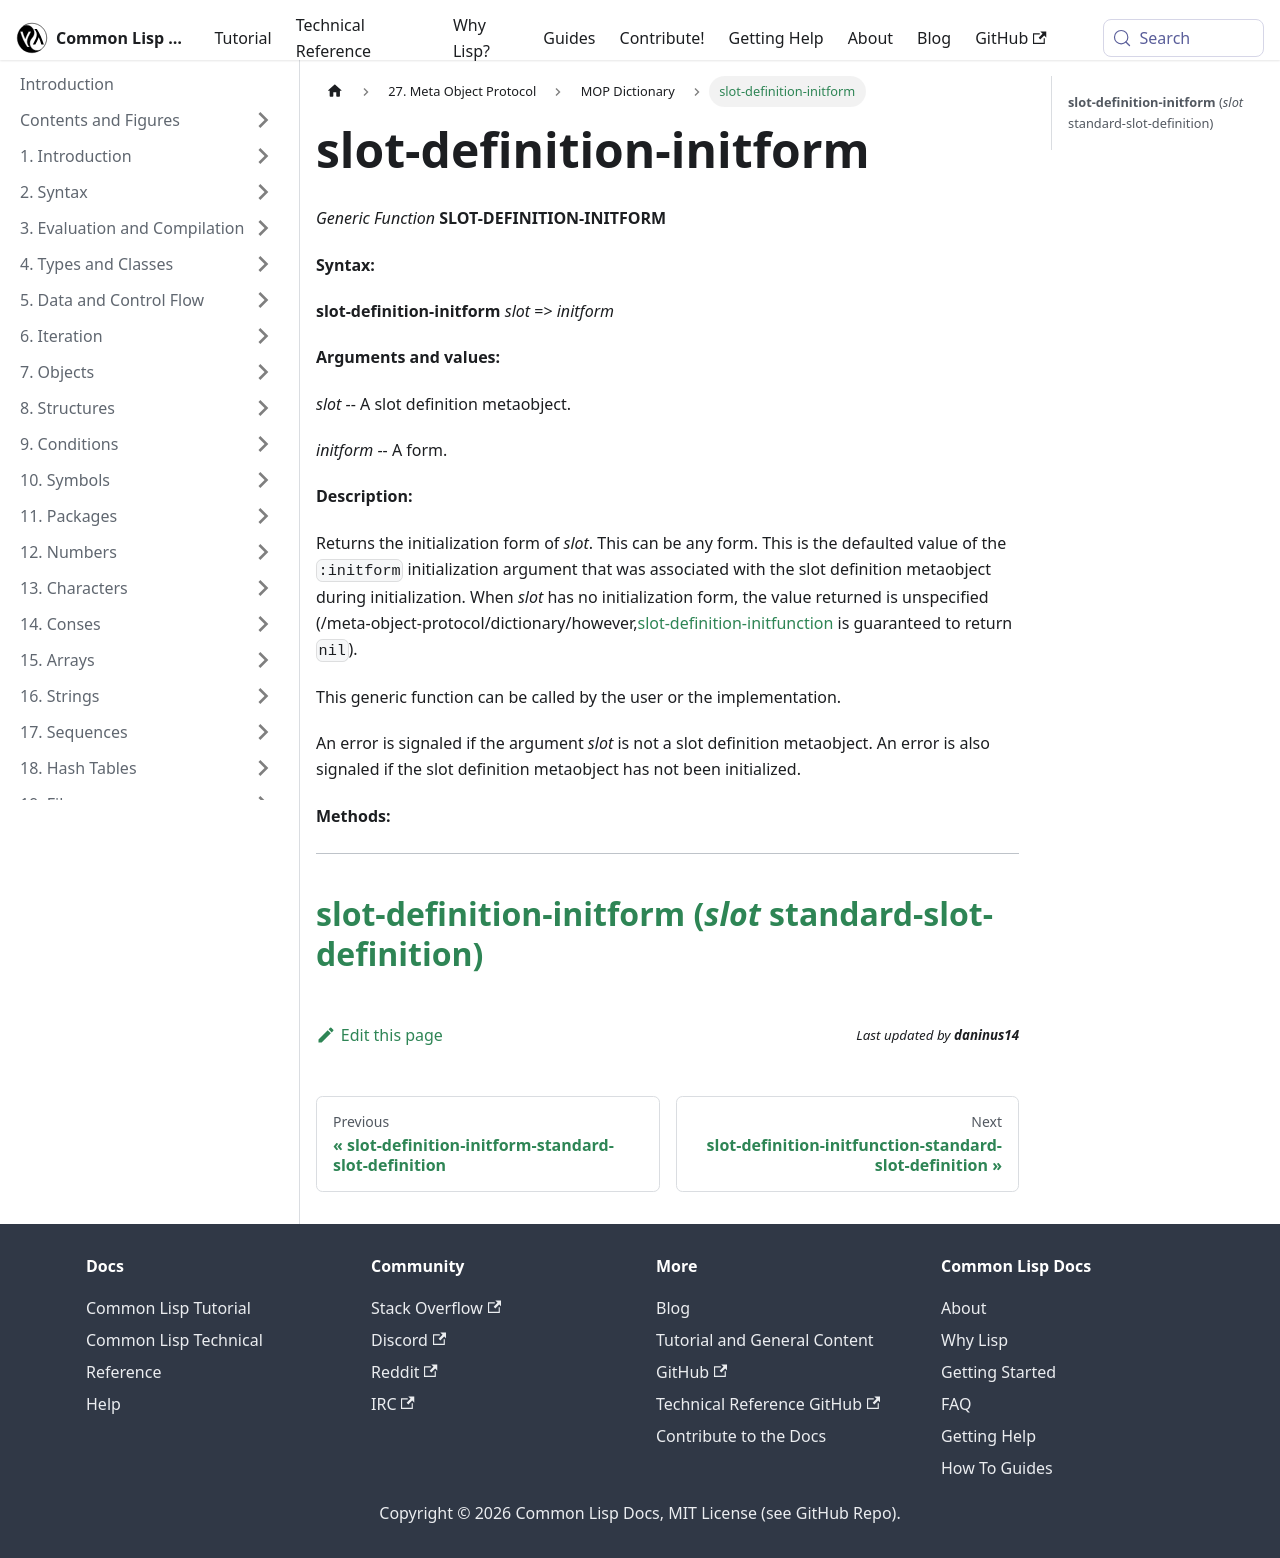

repository: lisp-docs/cl-language-reference · page: meta-object-protocol/dictionary/slot-definition-initform.html · generator: docusaurus

slot-definition-initform
========================

*Generic Function* **SLOT-DEFINITION-INITFORM**

**Syntax:**

**slot-definition-initform** *slot* => *initform*

**Arguments and values:**

*slot* -- A slot definition metaobject.

*initform* -- A form.

**Description:**

Returns the initialization form of *slot*. This can be any form. This is the defaulted value of the `:initform` initialization argument that was associated with the slot definition metaobject during initialization. When *slot* has no initialization form, the value returned is unspecified (/meta-object-protocol/dictionary/however,[slot-definition-initfunction](slot-definition-initfunction) is guaranteed to return `nil`).

This generic function can be called by the user or the implementation.

An error is signaled if the argument *slot* is not a slot definition metaobject. An error is also signaled if the slot definition metaobject has not been initialized.

**Methods:**

  ------------------------------------------------------------------------------------------------------------------------
  [**slot-definition-initform** (*slot* standard-slot-definition)](/meta-object-protocol/dictionary/slot-definition-initform-standard-slot-definition)
  ------------------------------------------------------------------------------------------------------------------------
